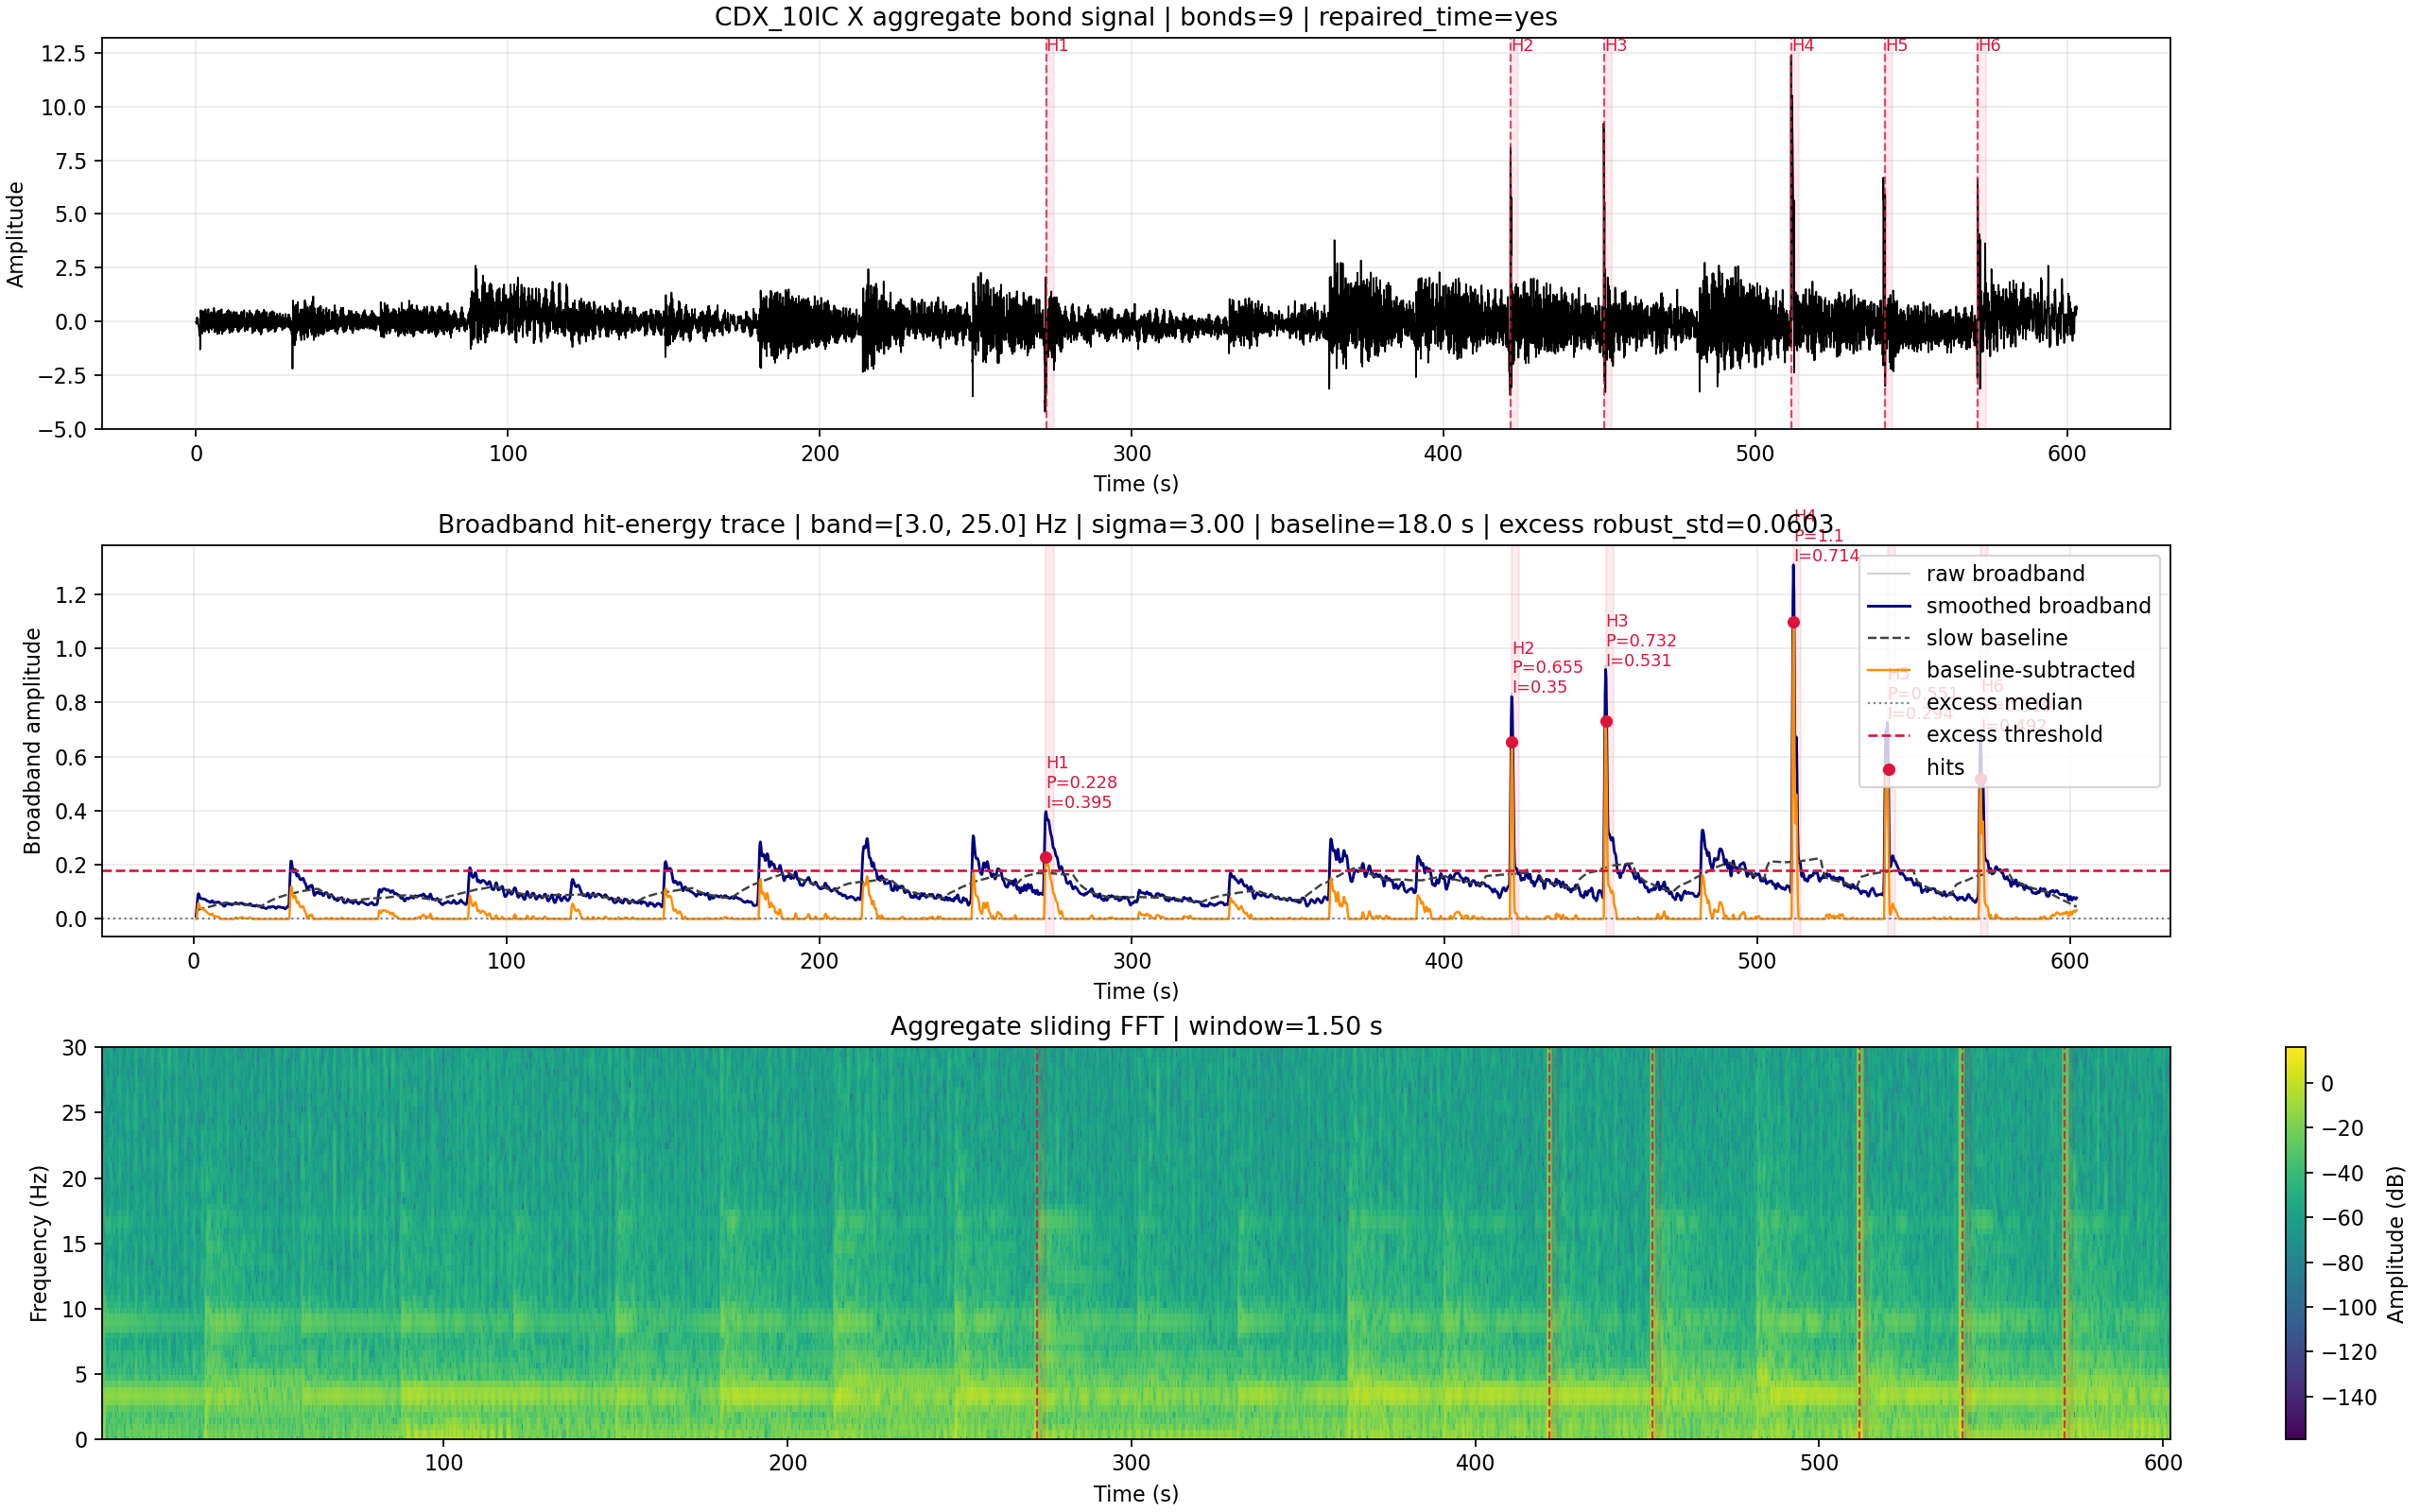

Data behind this chart, as committed beside it:
dataset, component, hit_index, time_s, strength_peak, strength_integral, broadband_at_peak
CDX_10IC, x, 1, 272.5, 0.2278, 0.3955, 0.3965
CDX_10IC, x, 2, 421.5, 0.6555, 0.3505, 0.8214
CDX_10IC, x, 3, 451.5, 0.7317, 0.5309, 0.9218
CDX_10IC, x, 4, 511.6, 1.097, 0.7144, 1.308
CDX_10IC, x, 5, 541.6, 0.5513, 0.294, 0.726
CDX_10IC, x, 6, 571.3, 0.519, 0.4915, 0.6807
